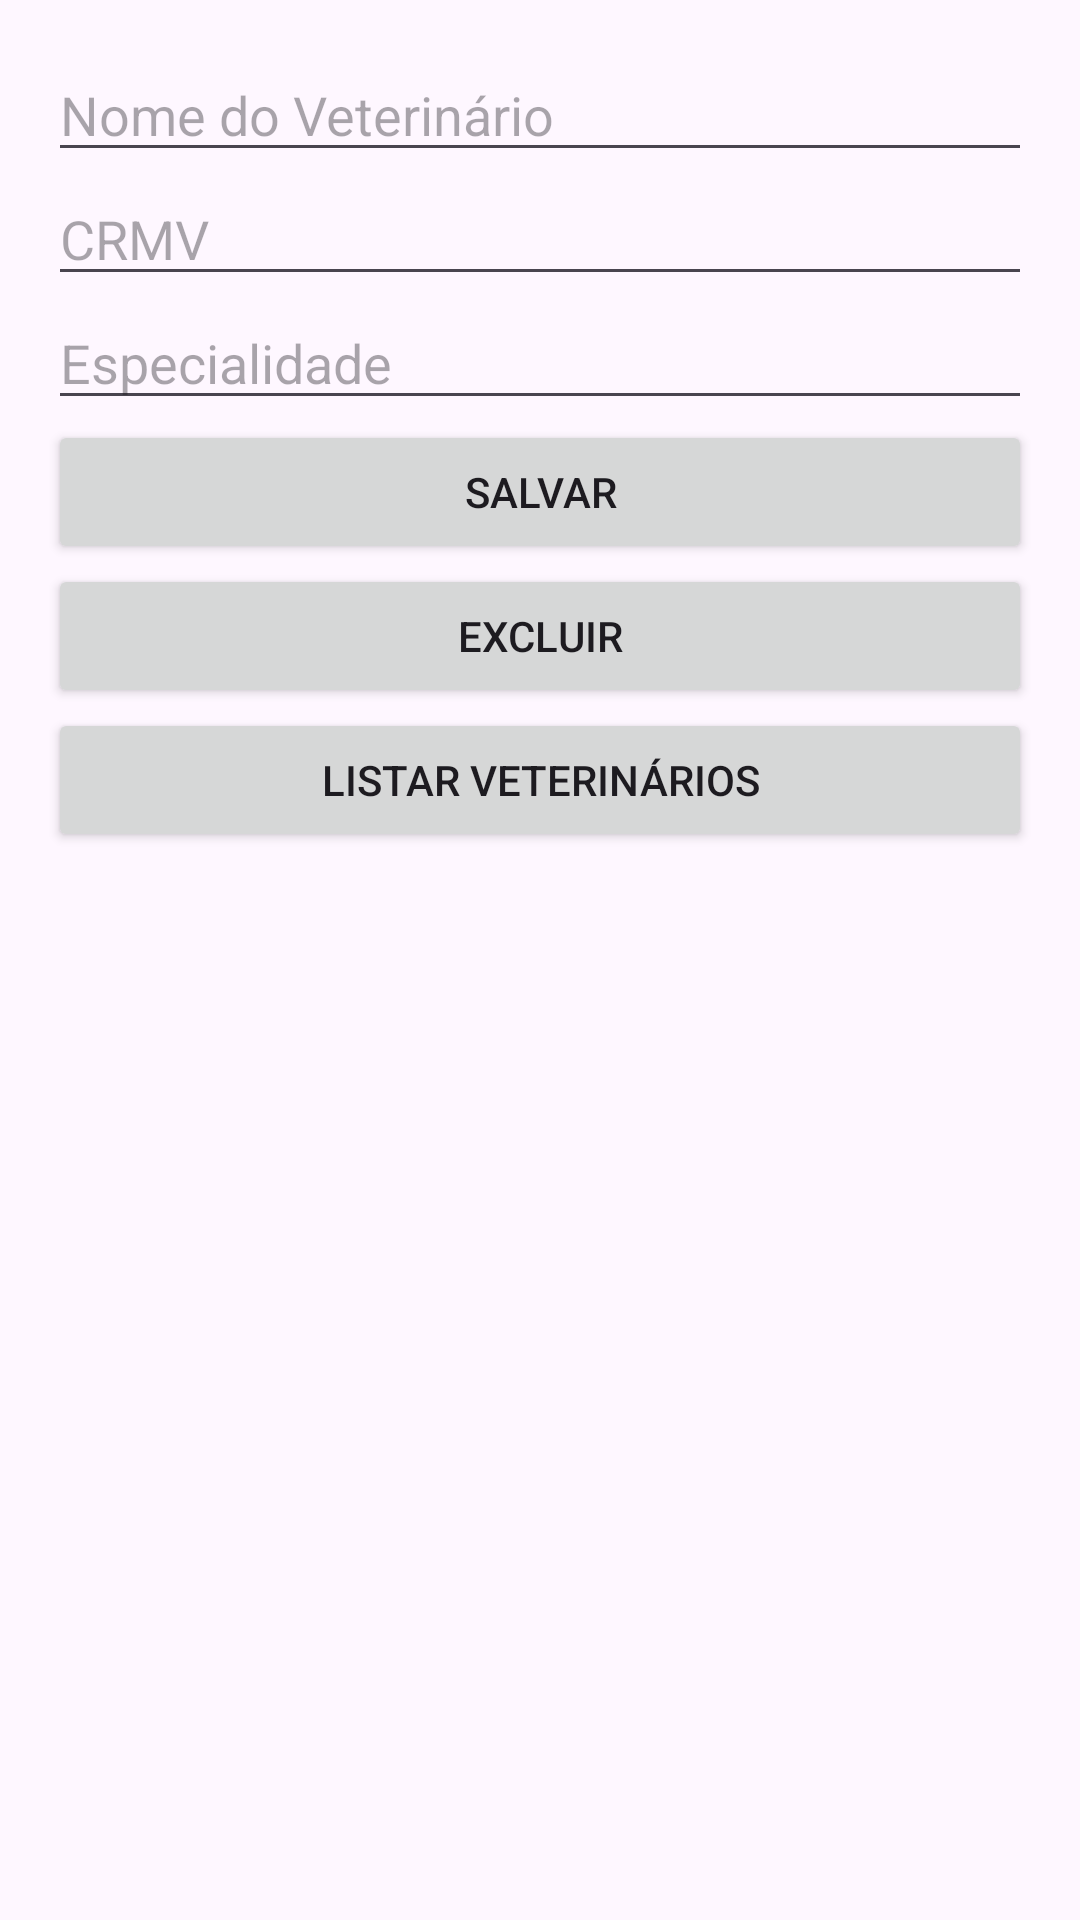

This screen was rendered from an Android layout file. Write that file and the resources it references.
<!-- AndroidManifest.xml: application theme Theme.ControleVeterinario -->
<!-- res/layout/fragment_veterinario.xml -->
<?xml version="1.0" encoding="utf-8"?>
<LinearLayout xmlns:android="http://schemas.android.com/apk/res/android"
    android:layout_width="match_parent"
    android:layout_height="match_parent"
    android:orientation="vertical"
    android:padding="16dp">

    <EditText
        android:id="@+id/etNome"
        android:layout_width="match_parent"
        android:layout_height="wrap_content"
        android:hint="Nome do Veterinário" />

    <EditText
        android:id="@+id/etCrmv"
        android:layout_width="match_parent"
        android:layout_height="wrap_content"
        android:hint="CRMV" />

    <EditText
        android:id="@+id/etEspecialidade"
        android:layout_width="match_parent"
        android:layout_height="wrap_content"
        android:hint="Especialidade" />

    <Button
        android:id="@+id/btnSalvar"
        android:layout_width="match_parent"
        android:layout_height="wrap_content"
        android:text="Salvar" />

    <Button
        android:id="@+id/btnExcluir"
        android:layout_width="match_parent"
        android:layout_height="wrap_content"
        android:text="Excluir" />

    <Button
        android:id="@+id/btnListar"
        android:layout_width="match_parent"
        android:layout_height="wrap_content"
        android:text="Listar Veterinários" />

    <ListView
        android:id="@+id/lvVeterinarios"
        android:layout_width="match_parent"
        android:layout_height="0dp"
        android:layout_weight="1" />

</LinearLayout>
<!-- resources referenced by this layout -->
<resources>
  <style name="Theme.ControleVeterinario" parent="Base.Theme.ControleVeterinario" />
  <style name="Base.Theme.ControleVeterinario" parent="Theme.Material3.DayNight">
          
          
      </style>
</resources>
